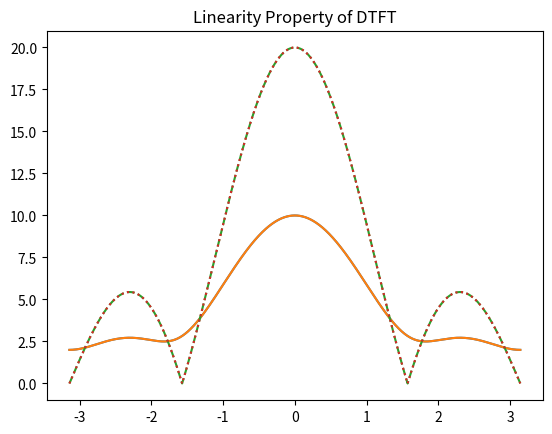

Write the Python code that produced this figure.
import numpy as np
import matplotlib.pyplot as plt

def dtft(x):
    X = []
    w = np.arange(-np.pi, np.pi, 0.0001*np.pi)
    for f in w:
        s = 0
        for n in range(len(x)):
            s += x[n] * np.exp(-1j * f * n)
        X.append(s)
    return w, np.array(X)

x1 = np.array([1, 2, 3, 4])
x2 = np.array([4, 3, 2, 1])

w, X1 = dtft(x1)
_, X2 = dtft(x2)

X1_plus_X2 = X1 + X2
_, X3 = dtft(x1 + x2)

if np.allclose(X1_plus_X2, X3):
    print("Linearity property verified: X1 + X2 == DTFT(x1 + x2)")
else:
    print("Linearity property not verified")


plt.plot(w, np.abs(X1), label='DTFT of x1')
plt.plot(w, np.abs(X2), label='DTFT of x2')
plt.plot(w, np.abs(X1_plus_X2), label='X1 + X2', linestyle='--')
plt.plot(w, np.abs(X3), label='DTFT(x1 + x2)', linestyle=':')

plt.title('Linearity Property of DTFT')

plt.show()
